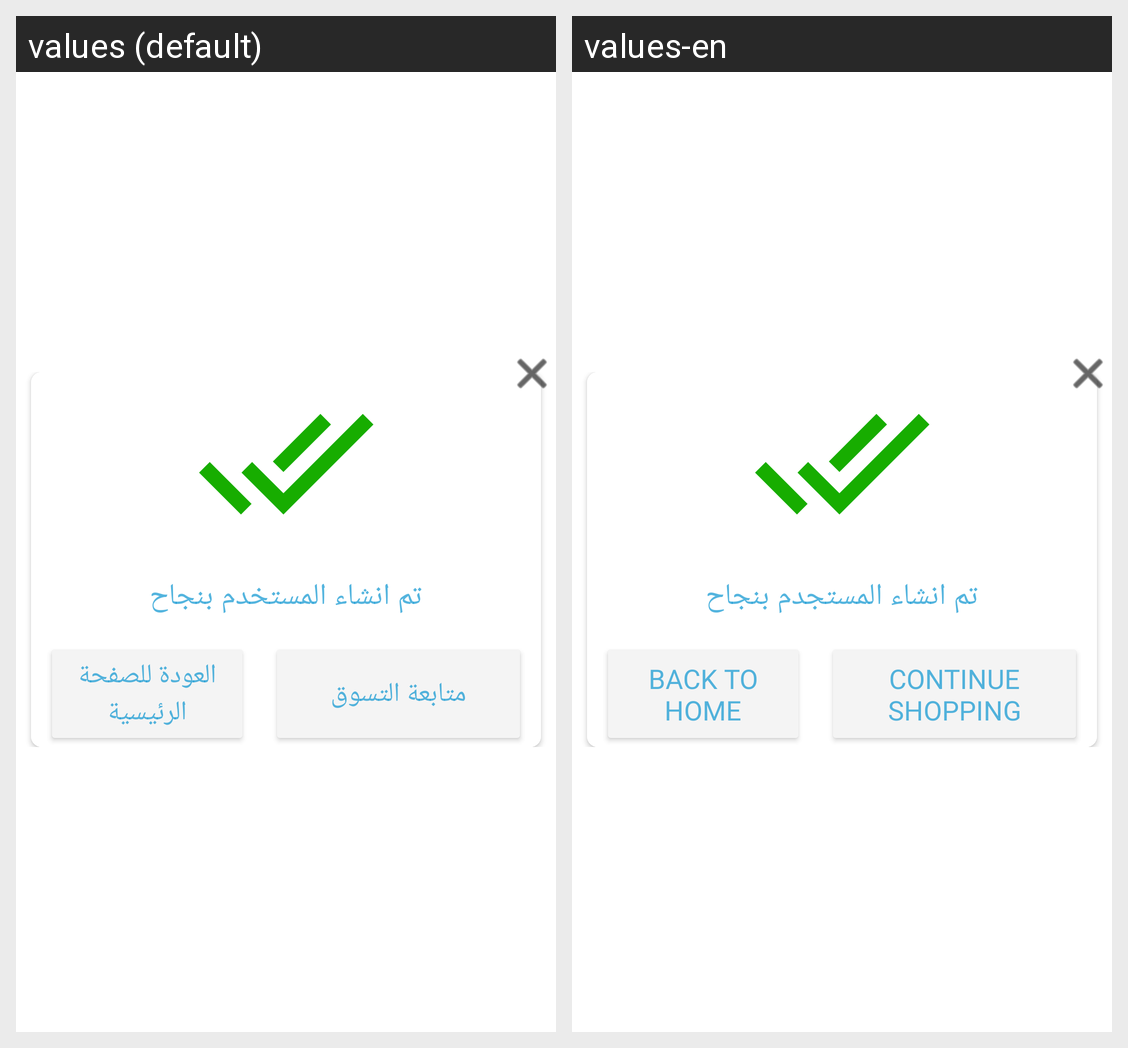

The Android screen above is rendered under two locales of the same app. Produce the string resources it draws, with the default and per-locale values.
Android screen res/layout/signup_success_dialog.xml rendered under 2 locales, left to right: values (default), values-en. Device: Nexus 5 (rendered at 1080×1920; each locale shown at half size, 540×960, under a caption strip naming it); theme Theme.Mabco.
Strings drawn on this screen, with the default value and each locale's value (text and hints the layout hard-codes, and strings that could not be matched under every locale, appear in the picture but are not listed):

sign_up_successful
  values: تم انشاء المستخدم بنجاح
  values-en: تم انشاء المستجدم بنجاح

Back_to_Home
  values: العودة للصفحة الرئيسية
  values-en: Back to Home

continue_shopping_btn
  values: متابعة التسوق
  values-en: continue shopping
